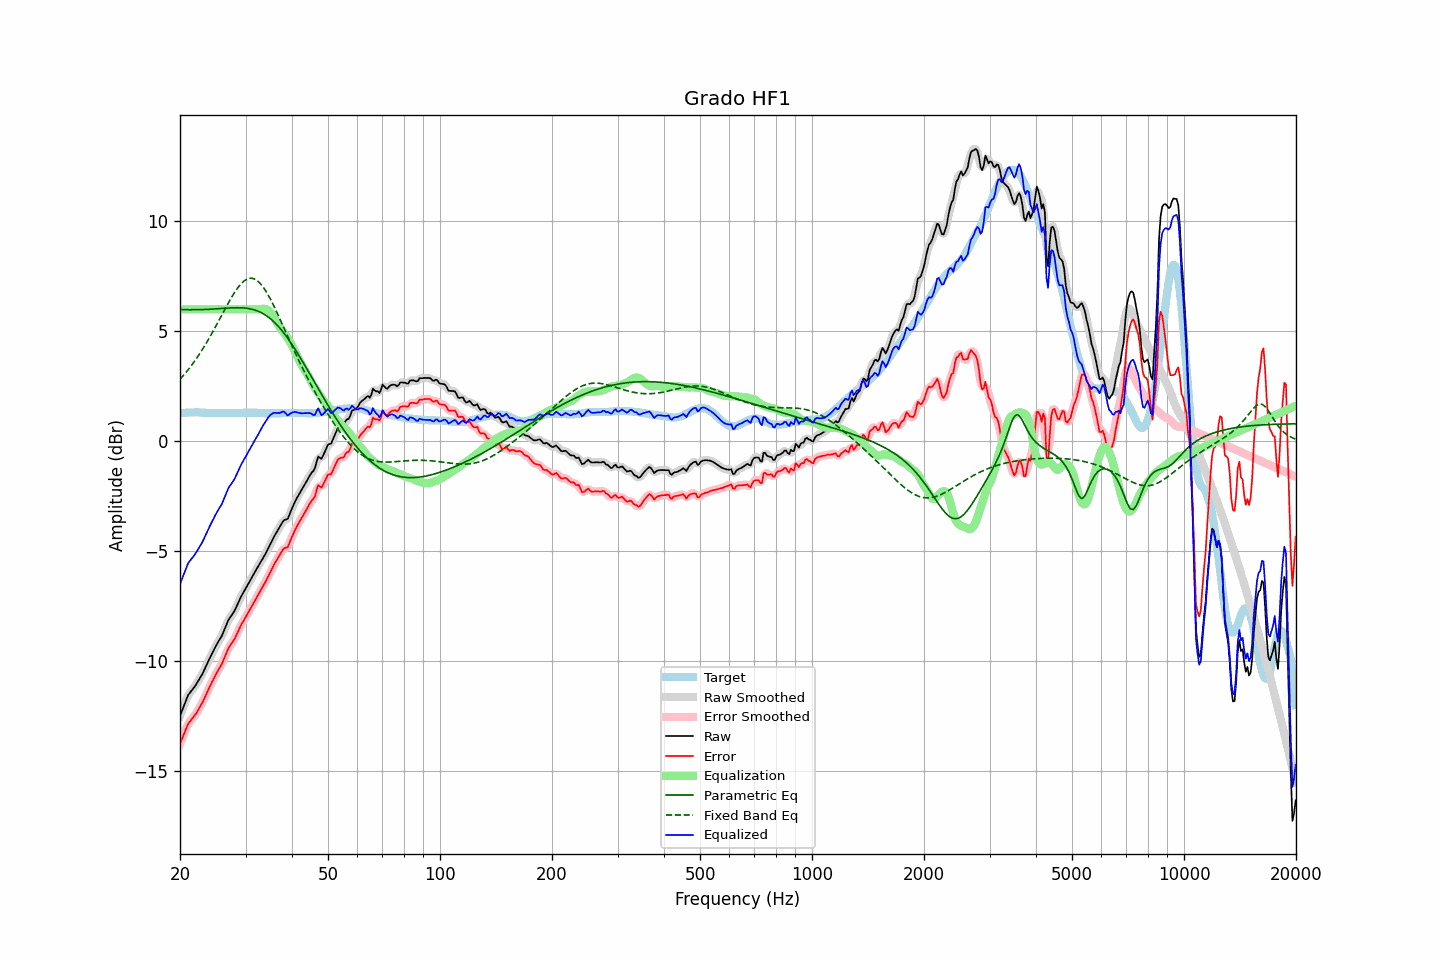

Source data for this figure (header and first rows):
frequency, raw, error, smoothed, error_smoothed, equalization, parametric_eq, fixed_band_eq, equalized_raw, equalized_smoothed, target
20.00, -12.50, -13.77, -12.51, -13.78, 6.00, 6.00, 2.82, -6.50, -6.51, 1.27
20.20, -12.31, -13.59, -12.30, -13.58, 6.00, 5.99, 2.90, -6.31, -6.30, 1.28
20.40, -12.12, -13.41, -12.11, -13.39, 6.00, 5.99, 2.98, -6.12, -6.11, 1.29
20.61, -11.93, -13.22, -11.92, -13.22, 6.00, 5.99, 3.07, -5.93, -5.92, 1.29
20.81, -11.74, -13.04, -11.74, -13.04, 6.00, 5.99, 3.16, -5.74, -5.74, 1.30
21.02, -11.56, -12.86, -11.58, -12.89, 6.00, 5.99, 3.25, -5.56, -5.58, 1.30
21.23, -11.46, -12.77, -11.46, -12.77, 6.00, 5.98, 3.34, -5.46, -5.46, 1.31
21.44, -11.37, -12.68, -11.36, -12.67, 6.00, 5.98, 3.44, -5.37, -5.36, 1.31
21.66, -11.27, -12.58, -11.27, -12.59, 6.00, 5.98, 3.53, -5.27, -5.27, 1.31
21.87, -11.18, -12.49, -11.17, -12.49, 6.00, 5.98, 3.64, -5.18, -5.17, 1.31
22.09, -11.07, -12.39, -11.06, -12.38, 6.00, 5.98, 3.74, -5.07, -5.06, 1.32
22.31, -10.95, -12.27, -10.95, -12.26, 6.00, 5.99, 3.85, -4.95, -4.95, 1.32
22.54, -10.82, -12.13, -10.83, -12.14, 6.00, 5.99, 3.96, -4.82, -4.83, 1.31
22.76, -10.70, -12.00, -10.70, -12.01, 6.00, 5.99, 4.07, -4.70, -4.70, 1.30
22.99, -10.58, -11.88, -10.57, -11.87, 6.00, 5.99, 4.18, -4.58, -4.57, 1.30
23.22, -10.42, -11.72, -10.42, -11.72, 6.00, 5.99, 4.30, -4.42, -4.42, 1.30
23.45, -10.26, -11.55, -10.27, -11.56, 6.00, 6.00, 4.42, -4.26, -4.27, 1.29
23.69, -10.11, -11.40, -10.10, -11.40, 6.00, 6.00, 4.55, -4.11, -4.10, 1.29
23.92, -9.95, -11.24, -9.95, -11.24, 6.00, 6.00, 4.67, -3.95, -3.95, 1.29
24.16, -9.80, -11.09, -9.80, -11.09, 6.00, 6.01, 4.80, -3.80, -3.80, 1.29
24.40, -9.65, -10.94, -9.65, -10.94, 6.00, 6.01, 4.93, -3.65, -3.65, 1.29
24.65, -9.51, -10.80, -9.50, -10.80, 6.00, 6.02, 5.06, -3.51, -3.50, 1.29
24.89, -9.36, -10.65, -9.36, -10.65, 6.00, 6.02, 5.20, -3.36, -3.36, 1.29
25.14, -9.23, -10.52, -9.23, -10.52, 6.00, 6.03, 5.33, -3.23, -3.23, 1.29
25.39, -9.10, -10.38, -9.10, -10.39, 6.00, 6.03, 5.47, -3.10, -3.10, 1.28
25.65, -8.98, -10.26, -8.98, -10.26, 6.00, 6.04, 5.60, -2.98, -2.98, 1.28
25.91, -8.86, -10.14, -8.84, -10.13, 6.00, 6.04, 5.74, -2.86, -2.84, 1.28
26.16, -8.69, -9.97, -8.69, -9.97, 6.00, 6.05, 5.88, -2.69, -2.69, 1.28
26.43, -8.51, -9.79, -8.51, -9.79, 6.00, 6.05, 6.02, -2.51, -2.51, 1.28
26.69, -8.33, -9.61, -8.33, -9.61, 6.00, 6.06, 6.15, -2.33, -2.33, 1.28
26.96, -8.15, -9.43, -8.17, -9.45, 6.00, 6.06, 6.28, -2.15, -2.17, 1.28
27.23, -8.03, -9.31, -8.03, -9.32, 6.00, 6.07, 6.41, -2.03, -2.03, 1.28
27.50, -7.93, -9.21, -7.92, -9.21, 6.00, 6.07, 6.54, -1.93, -1.92, 1.28
27.77, -7.82, -9.10, -7.82, -9.10, 6.00, 6.07, 6.66, -1.82, -1.82, 1.28
28.05, -7.71, -8.99, -7.69, -8.98, 6.00, 6.07, 6.78, -1.71, -1.69, 1.28
28.33, -7.55, -8.83, -7.55, -8.83, 6.00, 6.08, 6.89, -1.55, -1.55, 1.28
28.62, -7.38, -8.66, -7.38, -8.67, 6.00, 6.08, 6.99, -1.38, -1.38, 1.28
28.90, -7.22, -8.51, -7.22, -8.51, 6.00, 6.07, 7.08, -1.22, -1.22, 1.29
29.19, -7.07, -8.36, -7.07, -8.37, 6.00, 6.07, 7.17, -1.07, -1.07, 1.29
29.48, -6.94, -8.23, -6.94, -8.23, 6.00, 6.07, 7.24, -0.94, -0.94, 1.29
29.78, -6.81, -8.11, -6.81, -8.11, 6.00, 6.06, 7.30, -0.81, -0.81, 1.30
30.08, -6.68, -7.98, -6.68, -7.98, 6.00, 6.06, 7.35, -0.68, -0.68, 1.30
30.38, -6.55, -7.85, -6.55, -7.85, 6.00, 6.05, 7.39, -0.55, -0.55, 1.30
30.68, -6.42, -7.72, -6.42, -7.72, 6.00, 6.03, 7.41, -0.42, -0.42, 1.30
30.99, -6.29, -7.59, -6.29, -7.59, 6.00, 6.02, 7.42, -0.29, -0.29, 1.30
31.30, -6.16, -7.46, -6.16, -7.46, 6.00, 6.00, 7.41, -0.16, -0.16, 1.30
31.61, -6.03, -7.33, -6.03, -7.33, 6.00, 5.98, 7.39, -0.03, -0.03, 1.30
31.93, -5.90, -7.20, -5.90, -7.20, 6.00, 5.96, 7.36, 0.10, 0.10, 1.30
32.24, -5.77, -7.06, -5.77, -7.07, 6.00, 5.93, 7.31, 0.23, 0.23, 1.29
32.57, -5.65, -6.94, -5.65, -6.94, 6.00, 5.90, 7.25, 0.35, 0.36, 1.29
32.89, -5.52, -6.81, -5.52, -6.81, 6.01, 5.87, 7.17, 0.49, 0.49, 1.29
33.22, -5.40, -6.68, -5.40, -6.68, 6.02, 5.83, 7.08, 0.63, 0.63, 1.28
33.55, -5.27, -6.55, -5.27, -6.55, 6.03, 5.79, 6.99, 0.76, 0.76, 1.28
33.89, -5.15, -6.42, -5.14, -6.42, 6.02, 5.75, 6.88, 0.87, 0.88, 1.27
34.23, -5.01, -6.28, -5.01, -6.28, 5.99, 5.70, 6.76, 0.98, 0.99, 1.27
34.57, -4.86, -6.13, -4.86, -6.13, 5.95, 5.65, 6.63, 1.09, 1.09, 1.27
34.92, -4.71, -5.98, -4.71, -5.98, 5.89, 5.59, 6.50, 1.18, 1.18, 1.27
35.27, -4.56, -5.83, -4.56, -5.83, 5.80, 5.53, 6.36, 1.24, 1.24, 1.27
35.62, -4.42, -5.69, -4.42, -5.69, 5.70, 5.46, 6.21, 1.28, 1.28, 1.27
35.97, -4.28, -5.55, -4.28, -5.56, 5.57, 5.39, 6.06, 1.30, 1.29, 1.27
... 635 more rows
